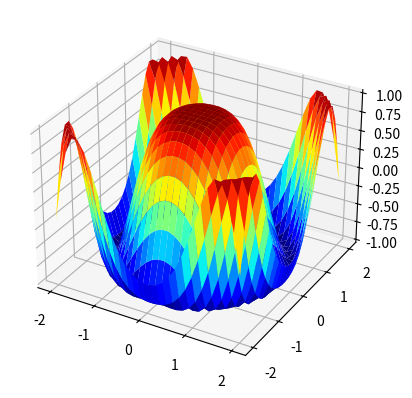

Python code for this plot:
import matplotlib.pyplot as plt
import numpy as np
from mpl_toolkits.mplot3d import Axes3D

x = np.outer(np.linspace(-2, 2, 30), np.ones(30))
y = x.copy().T
z = np.cos(x ** 2 + y ** 2)

fig = plt.figure()
ax = plt.axes(projection='3d')

ax.plot_surface(x, y, z, cmap=plt.cm.jet, rstride=1, cstride=1, linewidth=0)